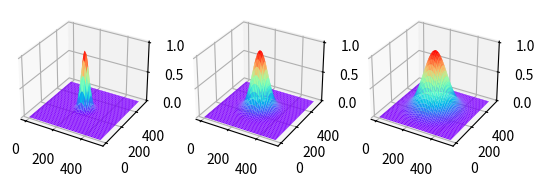
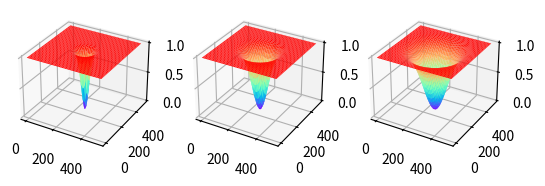
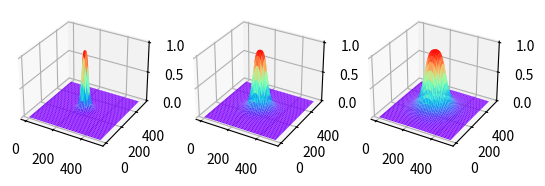
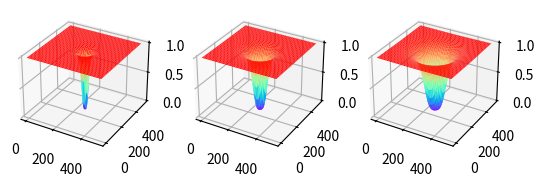
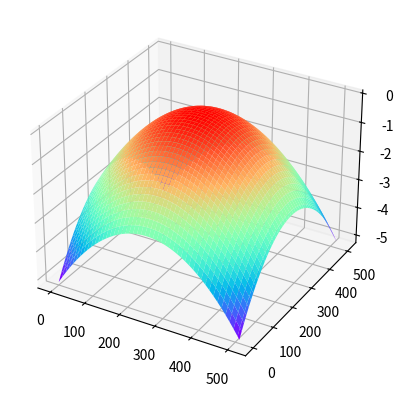

Generate these figures, in order, with matplotlib:
import matplotlib.pyplot as plt
import numpy as np


def butterworth(p, q, n=2, radius=25):
    low_pass_filter = np.zeros((p, q), complex)
    high_pass_filter = np.zeros((p, q), complex)
    d = np.zeros((p, q), complex)
    for u in range(p):
        for v in range(q):
            d[u, v] = np.sqrt((u - p / 2) ** 2 + (v - q / 2) ** 2)
            low_pass_filter[u, v] = 1 / (1 + (d[u, v] / radius) ** (2 * n))
            if d[u, v] == complex(0, 0):
                continue
            high_pass_filter[u, v] = 1 / (1 + (radius / d[u, v]) ** (2 * n))

    return low_pass_filter, high_pass_filter


def gaussian(p, q, radius=25):
    low_pass_filter = np.zeros((p, q), complex)
    high_pass_filter = np.zeros((p, q), complex)
    d = np.zeros((p, q), complex)
    for u in range(p):
        for v in range(q):
            d[u, v] = np.sqrt((u - p / 2) ** 2 + (v - q / 2) ** 2)
            low_pass_filter[u, v] = np.exp(-d[u, v] ** 2 / (2 * radius ** 2))
            high_pass_filter[u, v] = 1 - low_pass_filter[u, v]

    return low_pass_filter, high_pass_filter


def laplace(p, q):
    laplace_filter = np.zeros((p, q), complex)
    d = np.zeros((p, q), complex)
    for u in range(p):
        for v in range(q):
            d[u, v] = np.sqrt((u - p / 2) ** 2 + (v - q / 2) ** 2)
            laplace_filter[u, v] = - 4 * np.pi ** 2 * d[u, v] ** 2
    return laplace_filter


def unsharp(p, q, radius=20, k=1):
    _, GHPF = gaussian(p, q, radius)
    return 1 + k * GHPF


def show_filters(filters):
    fig = plt.figure()
    for n, filter in enumerate(filters):
        ax = fig.add_subplot(1, len(filters), n + 1, projection='3d')
        x, y = np.meshgrid(range(filter.shape[0]), range(filter.shape[1]))
        ax.plot_surface(x, y, np.real(filter), cmap=plt.get_cmap('rainbow'))
        # plt.title(f'radius = {25*(n+1)}')
    plt.show()


if __name__ == '__main__':
    p, q = 512, 512
    GLPFs, GHPFs = [], []
    BLPFs, BHPFs = [], []
    for radius in range(25, 100, 25):
        GLPF, GHPF = gaussian(p, q, radius)
        GLPFs.append(GLPF)
        GHPFs.append(GHPF)
        BLPF, BHPF = butterworth(p, q, radius=radius)
        BLPFs.append(BLPF)
        BHPFs.append(BHPF)
    show_filters(GLPFs)
    show_filters(GHPFs)
    show_filters(BLPFs)
    show_filters(BHPFs)

    show_filters([laplace(p, q)])
